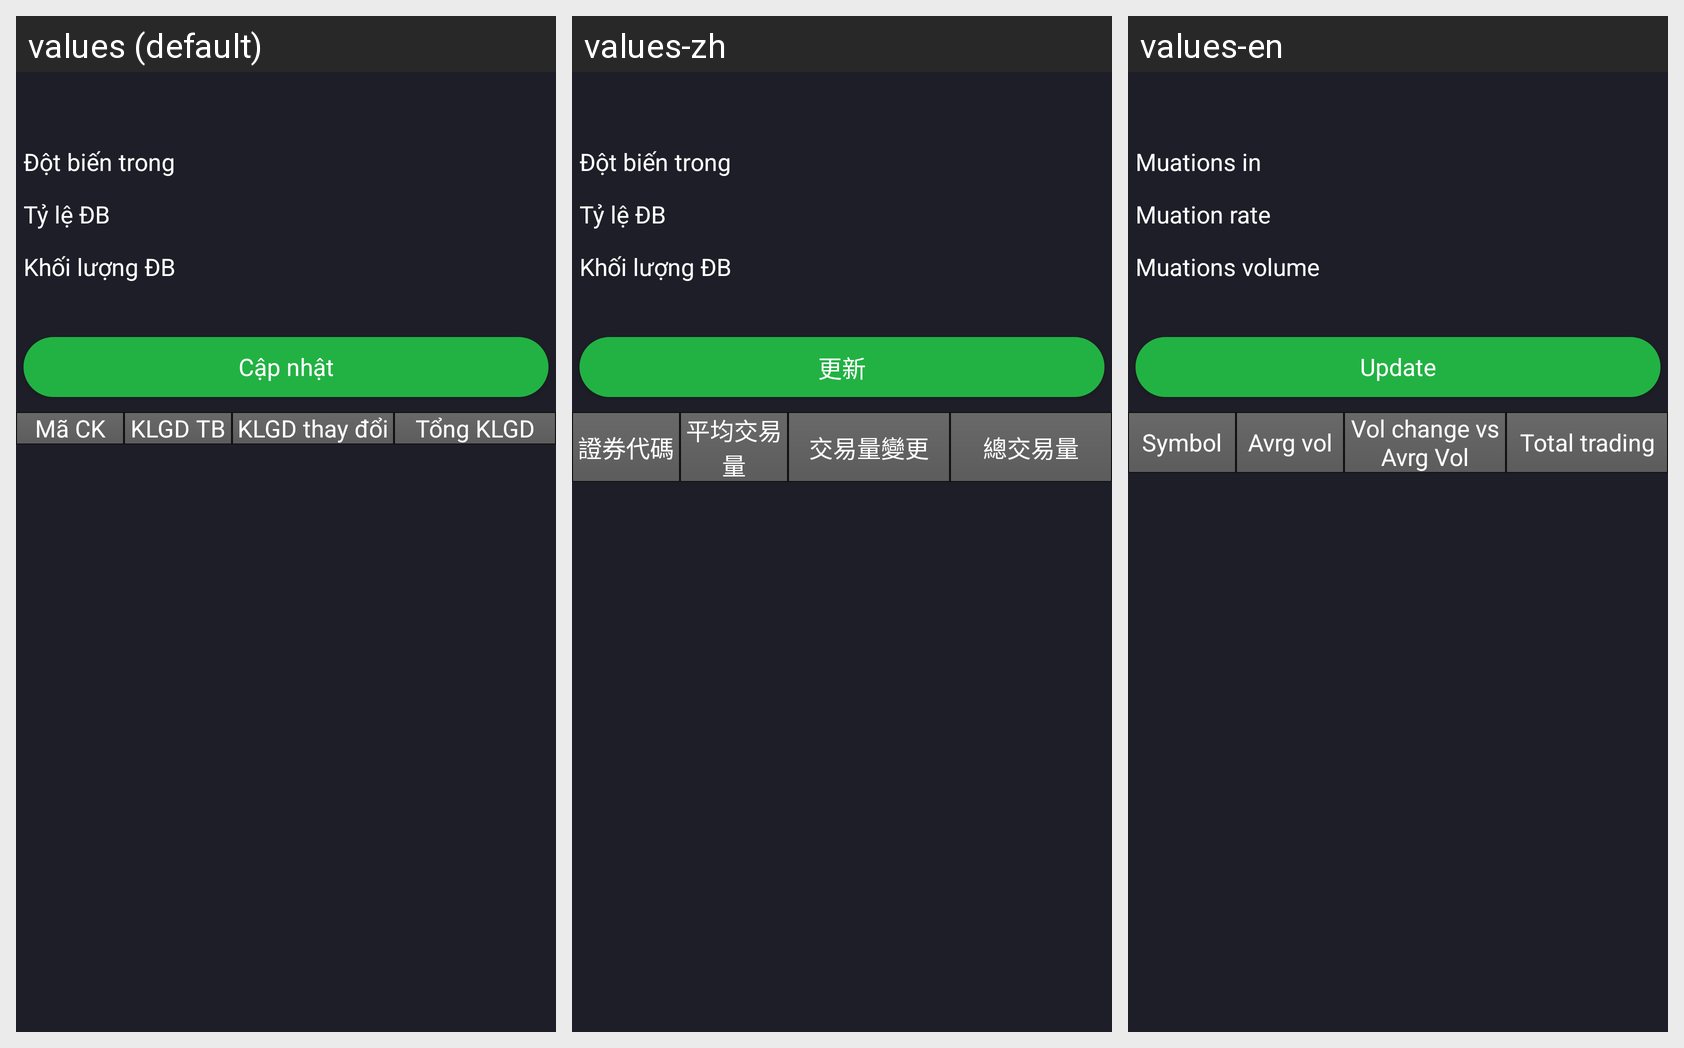

Locale-by-locale string values for the Android screen shown in this grid:
Android screen res/layout/boloc_dotbienkhoiluong.xml rendered under 3 locales, left to right: values (default), values-zh, values-en. Device: Nexus 5 (rendered at 1080×1920; each locale shown at half size, 540×960, under a caption strip naming it); theme Theme.AppCompat.Light.NoActionBar.FullScreen.
Strings drawn on this screen, with the default value and each locale's value (text and hints the layout hard-codes, and strings that could not be matched under every locale, appear in the picture but are not listed):

dotbienkhoiluong_lbl_DotBienTrong
  values: Đột biến trong
  values-zh: Đột biến trong  [not translated; the default value is used]
  values-en: Muations in

dotbienkhoiluong_lbl_TyleDB
  values: Tỷ lệ ĐB
  values-zh: Tỷ lệ ĐB  [not translated; the default value is used]
  values-en: Muation rate

dotbienkhoiluong_lbl_KhoiLuongDB
  values: Khối lượng ĐB
  values-zh: Khối lượng ĐB  [not translated; the default value is used]
  values-en: Muations volume

cap_nhat
  values: Cập nhật
  values-zh: 更新
  values-en: Update

MaCK
  values: Mã CK
  values-zh: 證券代碼
  values-en: Symbol

dotbienkhoiluong_lbl_KLGDTB
  values: KLGD TB
  values-zh: 平均交易量
  values-en: Avrg vol

dotbienkhoiluong_lbl_ThayDoiKLGD
  values: KLGD thay đổi
  values-zh: 交易量變更
  values-en: Vol change vs Avrg Vol

dotbienkhoiluong_lbl_TongKLGD
  values: Tổng KLGD
  values-zh: 總交易量
  values-en: Total trading
